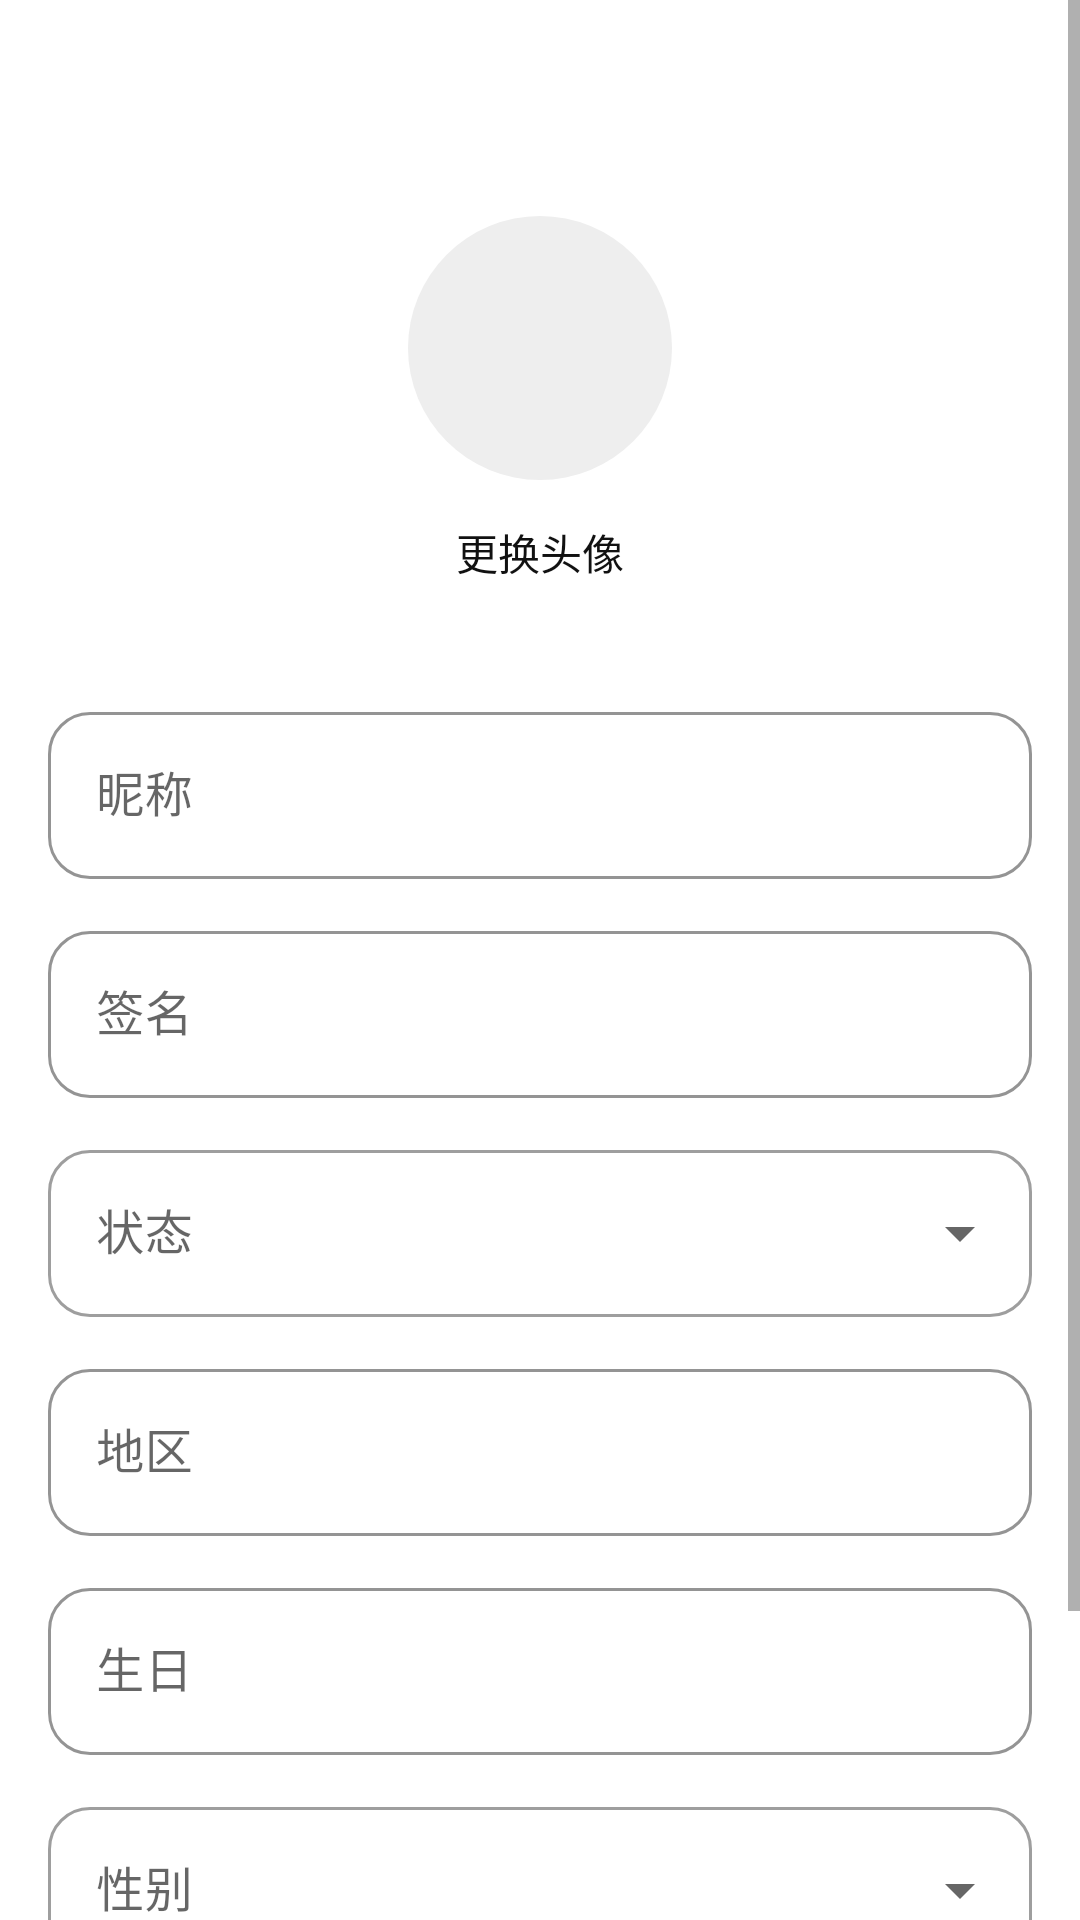

The Android layout XML behind this screen, and the referenced resources:
<!-- AndroidManifest.xml: application theme Theme.Flz_chat -->
<!-- res/layout/activity_edit_profile.xml -->
<?xml version="1.0" encoding="utf-8"?>
<ScrollView xmlns:android="http://schemas.android.com/apk/res/android"
    xmlns:app="http://schemas.android.com/apk/res-auto"
    android:layout_width="match_parent"
    android:layout_height="match_parent"
    android:background="@color/bg_page">

    <LinearLayout
        android:layout_width="match_parent"
        android:layout_height="wrap_content"
        android:orientation="vertical">

        <com.google.android.material.appbar.MaterialToolbar
            android:id="@+id/toolbar"
            style="@style/Widget.Flz.Toolbar"
            android:layout_width="match_parent"
            android:layout_height="?attr/actionBarSize" />

        <LinearLayout
            android:layout_width="match_parent"
            android:layout_height="wrap_content"
            android:gravity="center_horizontal"
            android:orientation="vertical"
            android:padding="16dp">

            <ImageView
                android:id="@+id/ivAvatar"
                android:layout_width="88dp"
                android:layout_height="88dp"
                android:background="@drawable/bg_avatar_placeholder"
                android:scaleType="centerCrop" />

            <com.google.android.material.button.MaterialButton
                android:id="@+id/btnPickAvatar"
                style="@style/Widget.MaterialComponents.Button.TextButton"
                android:layout_width="wrap_content"
                android:layout_height="wrap_content"
                android:text="更换头像" />
        </LinearLayout>

        <com.google.android.material.textfield.TextInputLayout
            android:layout_width="match_parent"
            android:layout_height="wrap_content"
            android:layout_marginTop="8dp"
            android:paddingHorizontal="16dp"
            android:hint="昵称">

            <com.google.android.material.textfield.TextInputEditText
                android:id="@+id/etNickname"
                android:layout_width="match_parent"
                android:layout_height="wrap_content" />
        </com.google.android.material.textfield.TextInputLayout>

        <com.google.android.material.textfield.TextInputLayout
            android:layout_width="match_parent"
            android:layout_height="wrap_content"
            android:layout_marginTop="12dp"
            android:paddingHorizontal="16dp"
            android:hint="签名">

            <com.google.android.material.textfield.TextInputEditText
                android:id="@+id/etSignature"
                android:layout_width="match_parent"
                android:layout_height="wrap_content" />
        </com.google.android.material.textfield.TextInputLayout>

        <com.google.android.material.textfield.TextInputLayout
            style="@style/Widget.MaterialComponents.TextInputLayout.OutlinedBox.ExposedDropdownMenu"
            android:layout_width="match_parent"
            android:layout_height="wrap_content"
            android:layout_marginTop="12dp"
            android:paddingHorizontal="16dp"
            android:hint="状态">

            <AutoCompleteTextView
                android:id="@+id/actvMood"
                android:layout_width="match_parent"
                android:layout_height="wrap_content"
                android:inputType="none" />
        </com.google.android.material.textfield.TextInputLayout>

        <com.google.android.material.textfield.TextInputLayout
            android:layout_width="match_parent"
            android:layout_height="wrap_content"
            android:layout_marginTop="12dp"
            android:paddingHorizontal="16dp"
            android:hint="地区">

            <com.google.android.material.textfield.TextInputEditText
                android:id="@+id/etRegion"
                android:layout_width="match_parent"
                android:layout_height="wrap_content" />
        </com.google.android.material.textfield.TextInputLayout>

        <com.google.android.material.textfield.TextInputLayout
            android:id="@+id/tilBirthday"
            android:layout_width="match_parent"
            android:layout_height="wrap_content"
            android:layout_marginTop="12dp"
            android:paddingHorizontal="16dp"
            android:hint="生日">

            <com.google.android.material.textfield.TextInputEditText
                android:id="@+id/etBirthday"
                android:layout_width="match_parent"
                android:layout_height="wrap_content"
                android:focusable="false"
                android:inputType="none" />
        </com.google.android.material.textfield.TextInputLayout>

        <com.google.android.material.textfield.TextInputLayout
            style="@style/Widget.MaterialComponents.TextInputLayout.OutlinedBox.ExposedDropdownMenu"
            android:layout_width="match_parent"
            android:layout_height="wrap_content"
            android:layout_marginTop="12dp"
            android:paddingHorizontal="16dp"
            android:hint="性别">

            <AutoCompleteTextView
                android:id="@+id/actvGender"
                android:layout_width="match_parent"
                android:layout_height="wrap_content"
                android:inputType="none" />
        </com.google.android.material.textfield.TextInputLayout>

        <com.google.android.material.button.MaterialButton
            android:id="@+id/btnSave"
            android:layout_width="match_parent"
            android:layout_height="wrap_content"
            android:layout_marginHorizontal="16dp"
            android:layout_marginTop="24dp"
            android:layout_marginBottom="24dp"
            android:text="保存" />
    </LinearLayout>
</ScrollView>
<!-- resources referenced by this layout -->
<resources>
  <color name="bg_page">#FFFFFF</color>
  <!-- drawable bg_avatar_placeholder (drawable) -->
  <?xml version="1.0" encoding="utf-8"?>
  <shape xmlns:android="http://schemas.android.com/apk/res/android"
      android:shape="oval">
      <solid android:color="@color/primary_muted" />
  </shape>
  <style name="Widget.Flz.Toolbar" parent="Widget.MaterialComponents.Toolbar">
          <item name="android:background">@color/bg_page</item>
          <item name="titleTextColor">@color/text_primary</item>
          <item name="android:elevation">0dp</item>
          <item name="titleTextAppearance">@style/TextAppearance.Flz.Title</item>
      </style>
  <style name="Theme.Flz_chat" parent="Theme.MaterialComponents.Light.NoActionBar">
          <item name="colorPrimary">@color/primary</item>
          <item name="colorPrimaryVariant">@color/primary_dark</item>
          <item name="colorOnPrimary">@color/text_on_primary</item>
          <item name="colorSecondary">@color/accent</item>
          <item name="colorOnSecondary">@color/text_on_primary</item>
          <item name="android:statusBarColor">@color/bg_page</item>
          <item name="android:windowLightStatusBar" tools:targetApi="m">true</item>
          <item name="android:navigationBarColor">@color/bg_nav</item>
          <item name="android:windowBackground">@color/bg_page</item>
          <item name="android:fontFamily">sans-serif</item>
          <item name="materialButtonStyle">@style/Widget.Flz.Button</item>
          <item name="textInputStyle">@style/Widget.Flz.TextInput</item>
          <item name="bottomNavigationStyle">@style/Widget.Flz.BottomNav</item>
      </style>
  <color name="primary_muted">#EEEEEE</color>
  <color name="text_primary">#111111</color>
  <style name="TextAppearance.Flz.Title" parent="TextAppearance.MaterialComponents.Headline6">
          <item name="android:textSize">@dimen/text_title</item>
          <item name="android:textColor">@color/text_primary</item>
          <item name="android:fontFamily">sans-serif-medium</item>
      </style>
  <color name="primary">#111111</color>
  <color name="primary_dark">#000000</color>
  <color name="text_on_primary">#FFFFFF</color>
  <color name="accent">#111111</color>
  <color name="bg_nav">#FFFFFF</color>
  <style name="Widget.Flz.Button" parent="Widget.MaterialComponents.Button">
          <item name="cornerRadius">@dimen/radius_md</item>
          <item name="android:textAllCaps">false</item>
          <item name="android:letterSpacing">0</item>
          <item name="android:fontFamily">sans-serif-medium</item>
          <item name="backgroundTint">@color/primary</item>
          <item name="android:paddingTop">12dp</item>
          <item name="android:paddingBottom">12dp</item>
      </style>
  <style name="Widget.Flz.TextInput" parent="Widget.MaterialComponents.TextInputLayout.OutlinedBox">
          <item name="boxCornerRadiusTopStart">@dimen/radius_md</item>
          <item name="boxCornerRadiusTopEnd">@dimen/radius_md</item>
          <item name="boxCornerRadiusBottomStart">@dimen/radius_md</item>
          <item name="boxCornerRadiusBottomEnd">@dimen/radius_md</item>
          <item name="boxStrokeColor">@color/primary</item>
          <item name="boxBackgroundColor">@color/bg_elevated</item>
          <item name="hintTextColor">@color/text_hint</item>
      </style>
  <style name="Widget.Flz.BottomNav" parent="Widget.MaterialComponents.BottomNavigationView">
          <item name="android:background">@color/bg_nav</item>
          <item name="elevation">8dp</item>
          <item name="labelVisibilityMode">labeled</item>
      </style>
  <dimen name="text_title">22sp</dimen>
  <dimen name="radius_md">14dp</dimen>
  <color name="bg_elevated">#FFFFFF</color>
  <color name="text_hint">#999999</color>
</resources>
